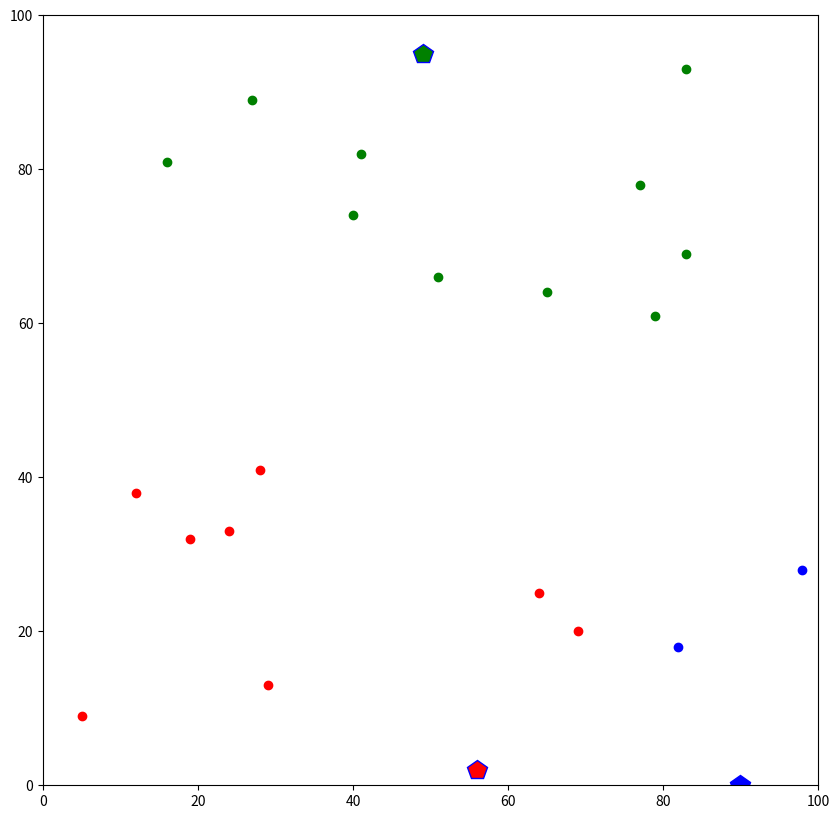

Generate this figure with matplotlib: (Note: this script raises an exception after producing the figure.)
import random as rd
import time
import matplotlib.pyplot as plt

if __name__ == "__main__":
    pass

SIZE = 20
RANGE_START = 1
RANGE_END = 100
K = 3


class Cluster:
    def __init__(self, k, iteration=10,k_lim = 2):
        self.finalX = []
        self.finalY = []
        self.iter_X = []
        self.iter_Y = []
        self.k = k
        self.k_lim = k_lim
        self.set_j_x = []
        self.set_j_y = []
        self.initLivePlot = False
        self.iteration = iteration
        self.centroids = [[rd.randint(0, 100), rd.randint(0, 100)] for i in range(self.k)]
        self.initcluster()


    def initPlot(self):
        plt.ion()
        colors = ['blue', 'red', 'green']
        self.figure, ax = plt.subplots(figsize=[10, 10])
        plt.xlim(0, 100)
        plt.ylim(0, 100)

        self.catplot1 = ax.plot(self.clustersX[0], self.clustersY[0], 'o', color=colors[0])[0]
        self.catplot2 = ax.plot(self.clustersX[1], self.clustersY[1], 'o', color=colors[1])[0]
        self.catplot3 = ax.plot(self.clustersX[2], self.clustersY[2], 'o', color=colors[2])[0]

        self.centroidplot1 = ax.plot(self.centroids[0][0],self.centroids[0][1], 'p', markersize=15, color='blue', markeredgecolor="blue")[0]
        self.centroidplot2 = ax.plot(self.centroids[1][0],self.centroids[1][1], 'p', markersize=15, color='red', markeredgecolor="blue")[0]
        self.centroidplot3 = ax.plot(self.centroids[2][0],self.centroids[2][1], 'p', markersize=15, color='green', markeredgecolor="blue")[0]

    def initcluster(self):
        self.clustersX = [[] for i in range(self.k)]
        self.clustersY = [[] for i in range(self.k)]

    def distance(self, cent, point):
        return ((cent[0] - point[0]) ** 2 + (cent[1] - point[1]) ** 2) ** 0.5

    def plotCluster(self):
        for i in range(self.k):
            plt.scatter(self.finalX[i], self.finalY[i])
        plt.show()

    def livePlot(self):
        self.catplot1.set_xdata(self.clustersX[0])
        self.catplot1.set_ydata(self.clustersY[0])
        self.catplot2.set_xdata(self.clustersX[1])
        self.catplot2.set_ydata(self.clustersY[1])
        self.catplot3.set_xdata(self.clustersX[2])
        self.catplot3.set_ydata(self.clustersY[2])

        self.centroidplot1.set_xdata(self.centroids[0][0])
        self.centroidplot1.set_ydata(self.centroids[0][1])

        self.centroidplot2.set_xdata(self.centroids[1][0])
        self.centroidplot2.set_ydata(self.centroids[1][1])

        self.centroidplot3.set_xdata(self.centroids[2][0])
        self.centroidplot3.set_ydata(self.centroids[2][1])

        self.figure.canvas.draw()
        self.figure.canvas.flush_events()
        time.sleep(1)

    def avgCentroid(self):
        for clust in range(self.k):
            new_centX = 0
            new_centY = 0
            for cent in range(len(self.clustersX[clust])):
                new_centX += self.clustersX[clust][cent]
                new_centY += self.clustersY[clust][cent]
            try:
                self.centroids[clust][0] = new_centX / len(self.clustersX[clust])
                self.centroids[clust][1] = new_centY / len(self.clustersY[clust])
            except ZeroDivisionError:
                self.centroids[clust][0] = -1
                self.centroids[clust][1] = -1

    def costJ(self):
        costvalueX = 0
        costvalueY = 0
        for cent in range(self.k):
            jx = 0
            jy = 0
            for centpoint in range(len(self.finalX[cent])):
                jx += (self.finalX[cent][centpoint]-self.centroids[cent][0])**2
                jy += (self.finalY[cent][centpoint] - self.centroids[cent][1]) ** 2
            costvalueX += jx / len(self.finalX[cent])
            costvalueY += jy / len(self.finalY[cent])

        self.set_j_x.append([self.finalX,costvalueX])
        self.set_j_x.append([self.finalY,costvalueY])

    def optimize(self):
        for iter in range(self.iteration):
            self.initcluster()
            for i in range(len(self.iter_X)):
                point = [self.iter_X[i], self.iter_Y[i]]
                selected_centroid = 0
                mindis = self.distance(self.centroids[0], point)
                for j in range(self.k):
                    dis = self.distance(self.centroids[j], point)
                    if mindis > dis:
                        mindis = dis
                        selected_centroid = j
                self.clustersX[selected_centroid].append(point[0])
                self.clustersY[selected_centroid].append(point[1])
            self.avgCentroid()
            self.livePlot()

    def fit(self, x, y):
        self.iter_X = x
        self.iter_Y = y
        self.initPlot()
        self.optimize()
        self.finalX = self.clustersX
        self.finalY = self.clustersY
        self.costJ()
        # for k in range(2,self.k_lim+1):
        #     self.iter_X = x
        #     self.iter_Y = y
        #     self.initPlot()
        #     self.optimize()
        #     self.k = k
        #     self.finalX = self.clustersX
        #     self.finalY = self.clustersY
        #     self.costJ()
        # print(self.set_j_x)


c = Cluster(K)

X = [rd.randint(RANGE_START, RANGE_END) for i in range(SIZE)]
Y = [rd.randint(RANGE_START, RANGE_END) for i in range(SIZE)]

c.fit(X, Y)
c.plotCluster()
